The GitHub repository nielsschluesener/rock_paper_scissors contains a labelled image folder "split" with 3 categories: paper, rock, scissor. Examples follow, each with its label.

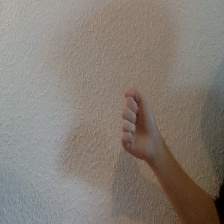
Label: rock

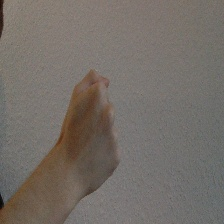
Label: rock

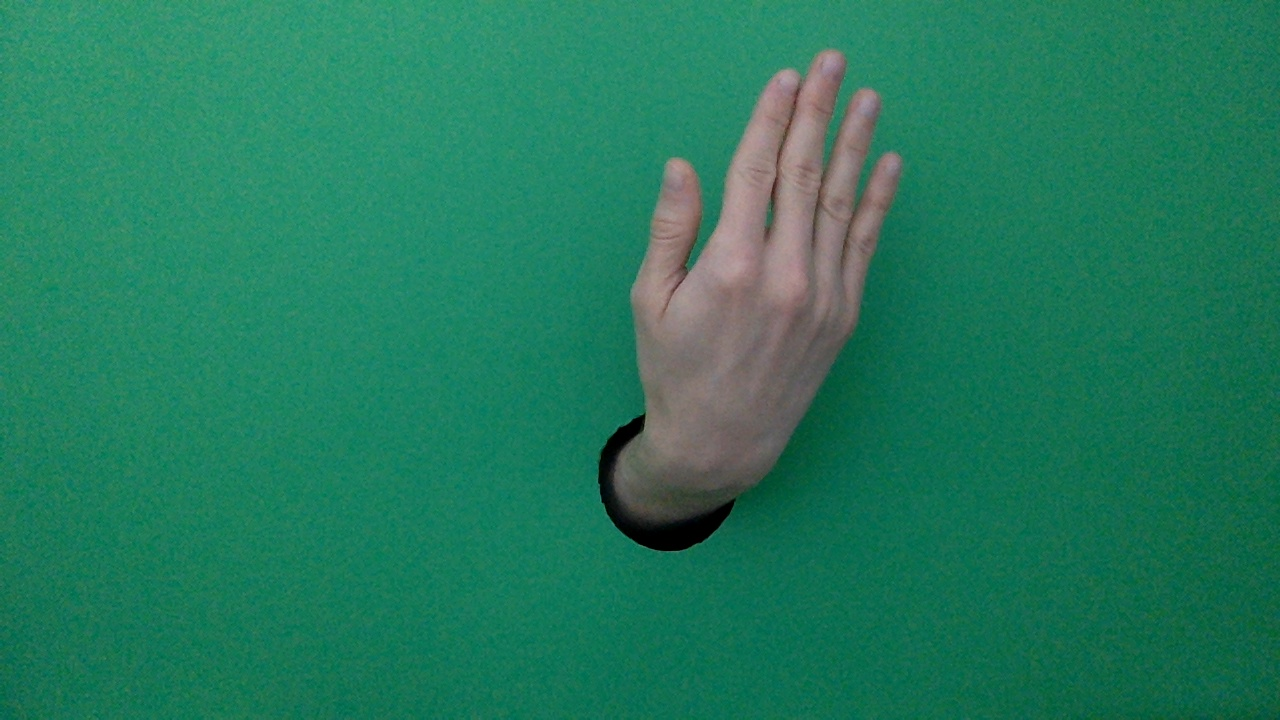
Label: paper

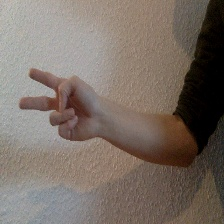
Label: scissor

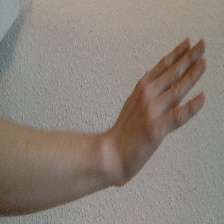
Label: paper

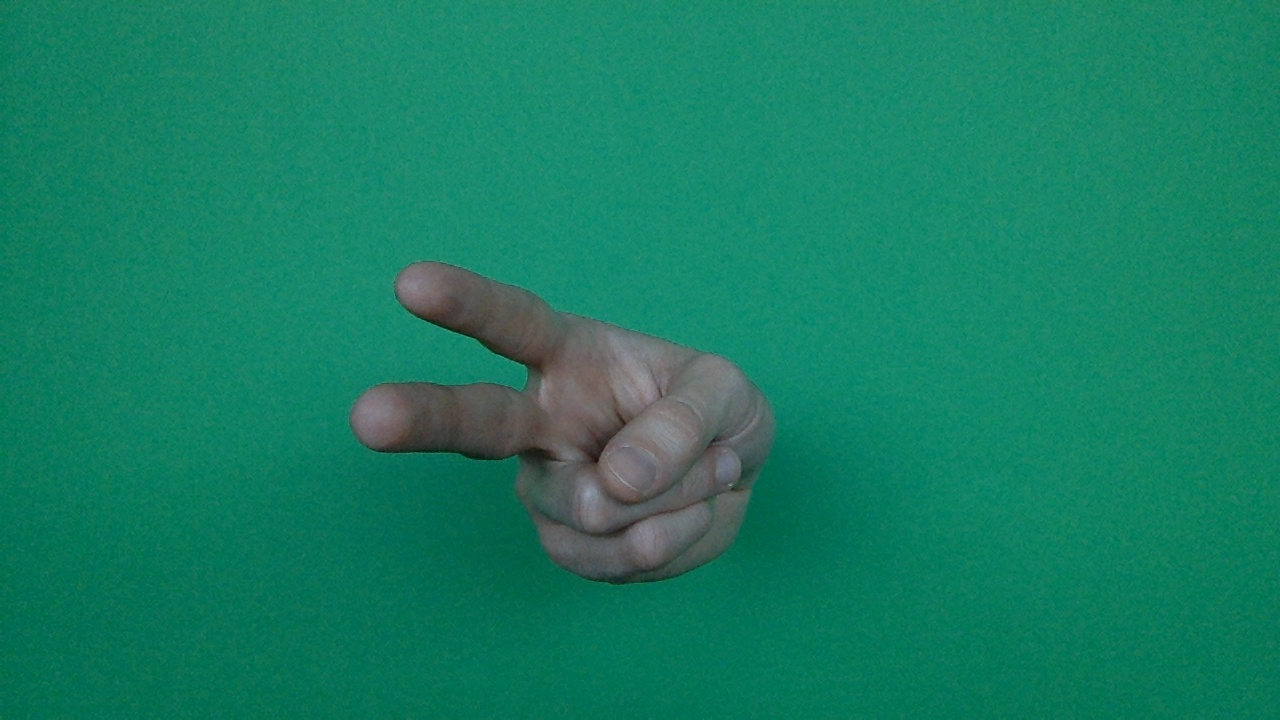
Label: scissor
